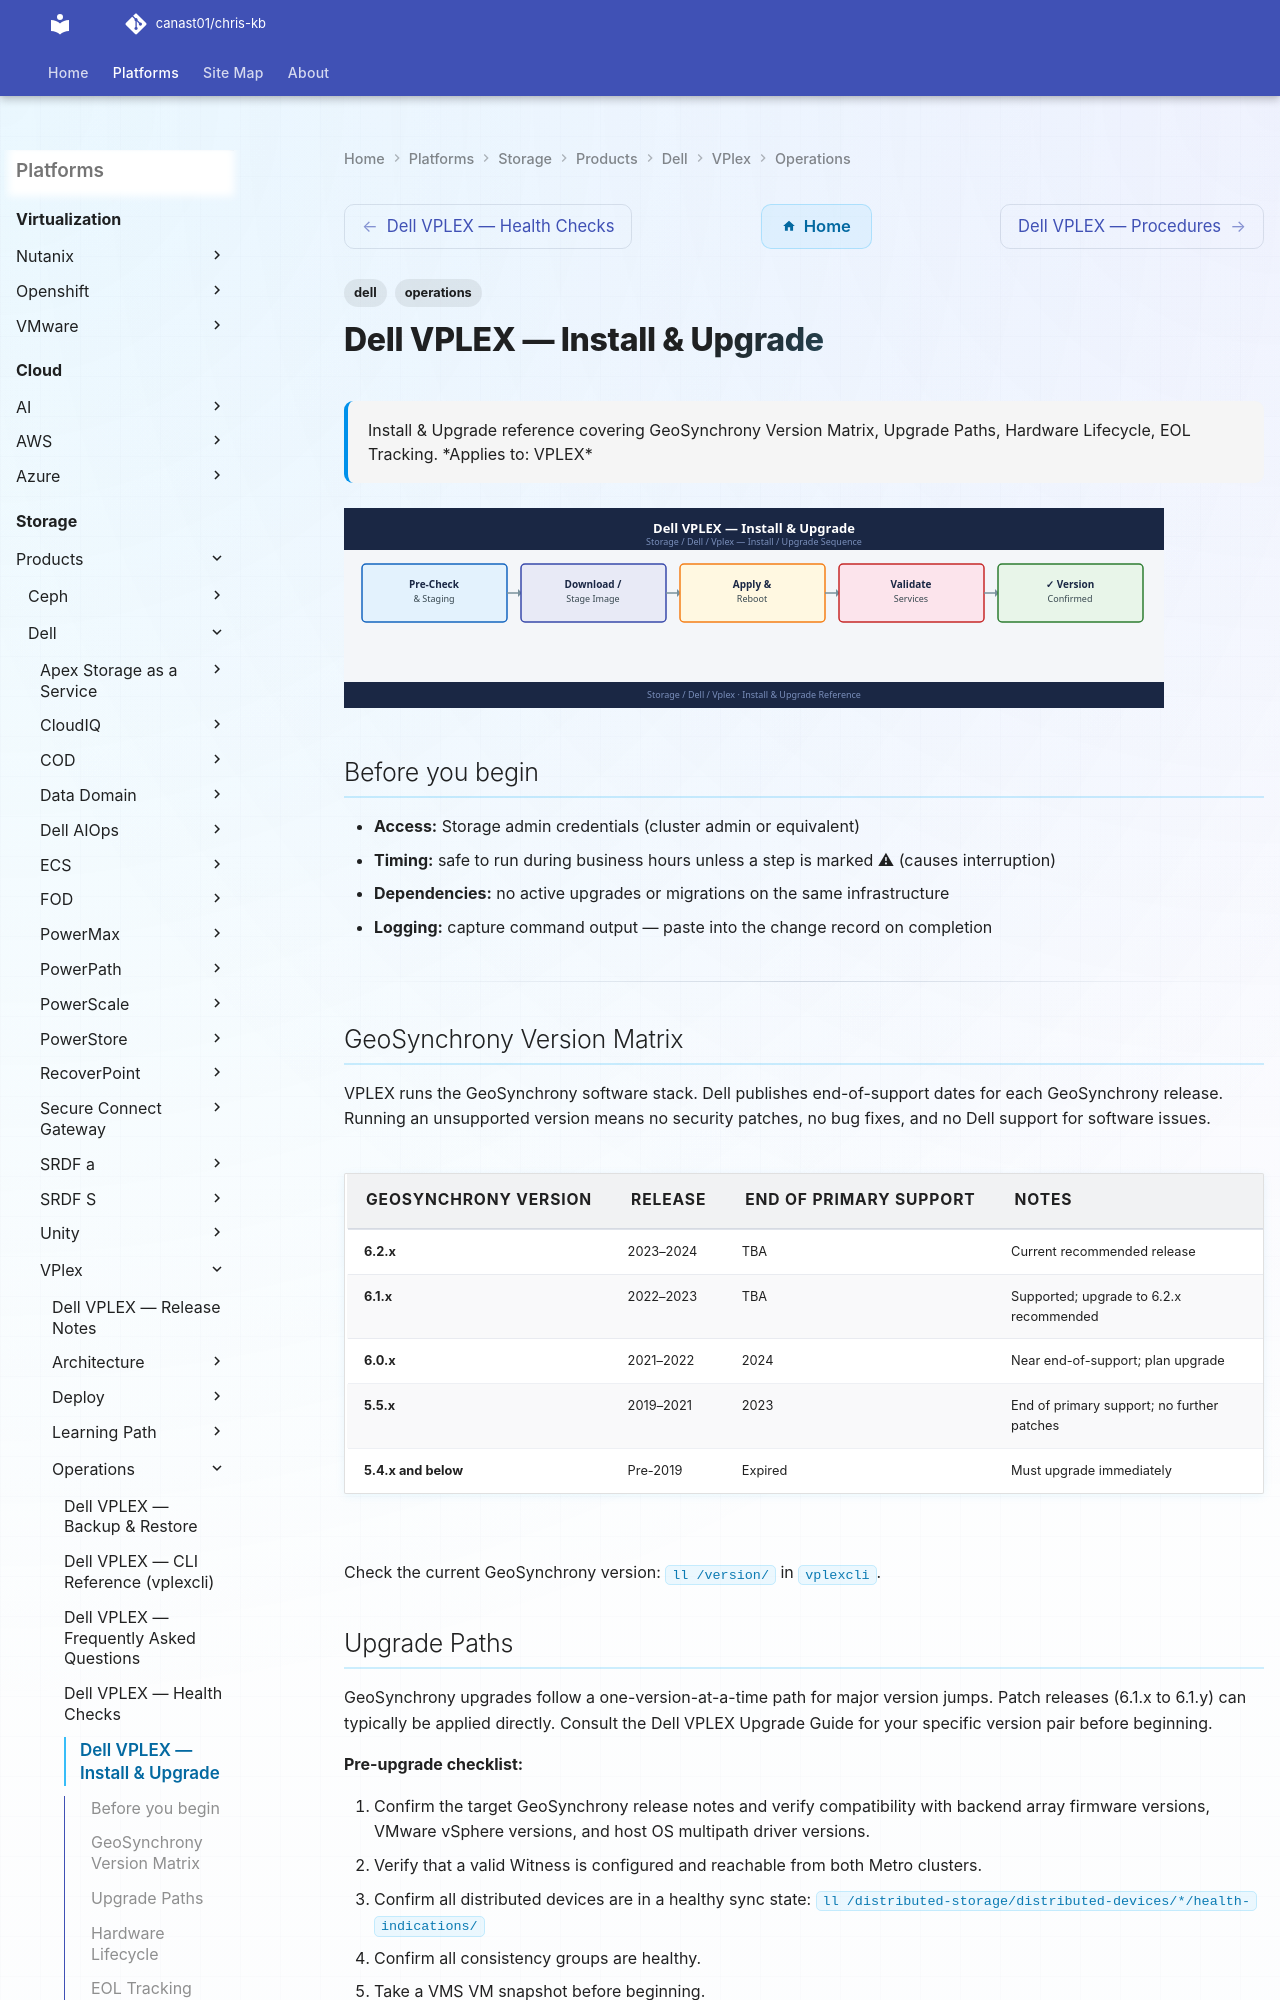

repository: canast01/chris-kb · page: storage/products/dell/vplex/operations/install-upgrade/index.html · generator: mkdocs

---
tags:
  - dell
  - operations
description: "Install & Upgrade reference covering GeoSynchrony Version Matrix, Upgrade Paths, Hardware Lifecycle, EOL Tracking."
---
# Dell VPLEX — Install & Upgrade

<div class="kb-summary">
Install & Upgrade reference covering GeoSynchrony Version Matrix, Upgrade Paths, Hardware Lifecycle, EOL Tracking.

*Applies to: VPLEX*
</div>
![Dell VPLEX — Install & Upgrade](../../../../../assets/storage-dell-vplex-operations-install-upgrade.svg)

## Before you begin

- **Access:** Storage admin credentials (cluster admin or equivalent)
- **Timing:** safe to run during business hours unless a step is marked ⚠ (causes interruption)
- **Dependencies:** no active upgrades or migrations on the same infrastructure
- **Logging:** capture command output — paste into the change record on completion

---

## GeoSynchrony Version Matrix

VPLEX runs the GeoSynchrony software stack. Dell publishes end-of-support dates for each GeoSynchrony release. Running an unsupported version means no security patches, no bug fixes, and no Dell support for software issues.

| GeoSynchrony Version | Release | End of Primary Support | Notes |
|---|---|---|---|
| 6.2.x | 2023–2024 | TBA | Current recommended release |
| 6.1.x | 2022–2023 | TBA | Supported; upgrade to 6.2.x recommended |
| 6.0.x | 2021–2022 | 2024 | Near end-of-support; plan upgrade |
| 5.5.x | 2019–2021 | 2023 | End of primary support; no further patches |
| 5.4.x and below | Pre-2019 | Expired | Must upgrade immediately |

Check the current GeoSynchrony version: `ll /version/` in `vplexcli`.
